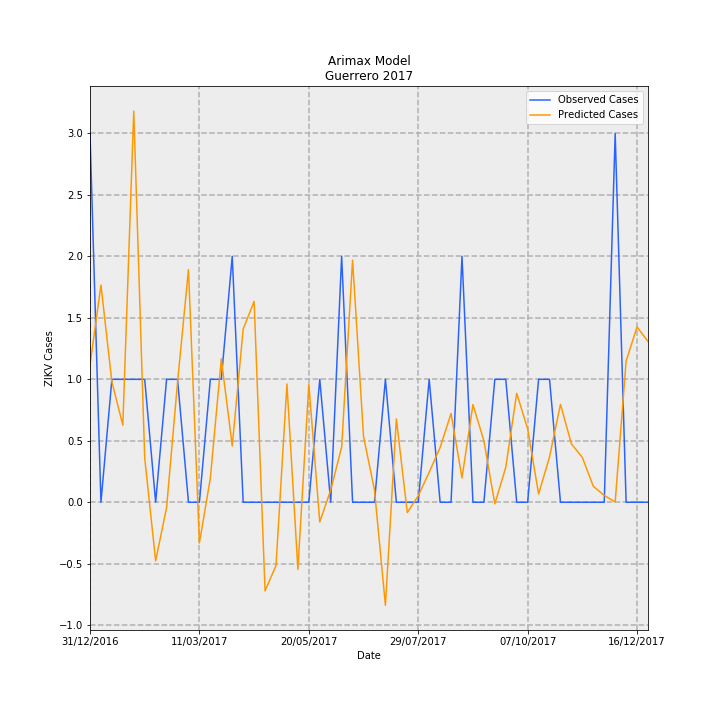

The file beside this chart, header and first rows:
Date, predictions_incidence, observed_incidence, Predicted Cases, Observed Cases, error
31/12/2016, 0.03163, 0.08491, 1.117, 3.0, 1.883
07/01/2017, 0.05, 0.0, 1.766, 0.0, -1.766
14/01/2017, 0.02773, 0.0283, 0.9797, 1.0, 0.02027
21/01/2017, 0.01773, 0.0283, 0.6266, 1.0, 0.3734
28/01/2017, 0.09004, 0.0283, 3.181, 1.0, -2.181
04/02/2017, 0.01019, 0.0283, 0.36, 1.0, 0.64
11/02/2017, -0.01348, 0.0, -0.4763, 0.0, 0.4763
18/02/2017, -0.001189, 0.0283, -0.04201, 1.0, 1.042
25/02/2017, 0.0276, 0.0283, 0.9751, 1.0, 0.02494
04/03/2017, 0.05357, 0.0, 1.893, 0.0, -1.893
11/03/2017, -0.009377, 0.0, -0.3313, 0.0, 0.3313
18/03/2017, 0.005567, 0.0283, 0.1967, 1.0, 0.8033
25/03/2017, 0.033, 0.0283, 1.166, 1.0, -0.1661
01/04/2017, 0.01296, 0.05661, 0.458, 2.0, 1.542
08/04/2017, 0.03987, 0.0, 1.409, 0.0, -1.409
15/04/2017, 0.04624, 0.0, 1.634, 0.0, -1.634
22/04/2017, -0.02038, 0.0, -0.7199, 0.0, 0.7199
29/04/2017, -0.01457, 0.0, -0.5148, 0.0, 0.5148
06/05/2017, 0.02722, 0.0, 0.9618, 0.0, -0.9618
13/05/2017, -0.01544, 0.0, -0.5455, 0.0, 0.5455
20/05/2017, 0.02716, 0.0, 0.9596, 0.0, -0.9596
27/05/2017, -0.004524, 0.0283, -0.1599, 1.0, 1.16
03/06/2017, 0.002819, 0.0, 0.09961, 0.0, -0.09961
10/06/2017, 0.0127, 0.05661, 0.4487, 2.0, 1.551
17/06/2017, 0.05574, 0.0, 1.969, 0.0, -1.969
24/06/2017, 0.01513, 0.0, 0.5346, 0.0, -0.5346
01/07/2017, 0.002843, 0.0, 0.1004, 0.0, -0.1004
08/07/2017, -0.02371, 0.0283, -0.8379, 1.0, 1.838
15/07/2017, 0.0192, 0.0, 0.6783, 0.0, -0.6783
22/07/2017, -0.002372, 0.0, -0.08381, 0.0, 0.08381
29/07/2017, 0.001489, 0.0, 0.0526, 0.0, -0.0526
05/08/2017, 0.006901, 0.0283, 0.2438, 1.0, 0.7562
12/08/2017, 0.0126, 0.0, 0.4453, 0.0, -0.4453
19/08/2017, 0.02045, 0.0, 0.7225, 0.0, -0.7225
26/08/2017, 0.005611, 0.05661, 0.1982, 2.0, 1.802
02/09/2017, 0.02248, 0.0, 0.7944, 0.0, -0.7944
09/09/2017, 0.01415, 0.0, 0.5001, 0.0, -0.5001
16/09/2017, -0.0003761, 0.0283, -0.01329, 1.0, 1.013
23/09/2017, 0.008039, 0.0283, 0.284, 1.0, 0.716
30/09/2017, 0.02507, 0.0, 0.8859, 0.0, -0.8859
07/10/2017, 0.0169, 0.0, 0.5972, 0.0, -0.5972
14/10/2017, 0.001923, 0.0283, 0.06795, 1.0, 0.932
21/10/2017, 0.01043, 0.0283, 0.3686, 1.0, 0.6314
28/10/2017, 0.02253, 0.0, 0.7962, 0.0, -0.7962
04/11/2017, 0.01344, 0.0, 0.4748, 0.0, -0.4748
11/11/2017, 0.01031, 0.0, 0.3643, 0.0, -0.3643
18/11/2017, 0.003675, 0.0, 0.1298, 0.0, -0.1298
25/11/2017, 0.001579, 0.0, 0.05579, 0.0, -0.05579
02/12/2017, 7.023607252950323e-05, 0.08491, 0.002482, 3.0, 2.998
09/12/2017, 0.03253, 0.0, 1.149, 0.0, -1.149
16/12/2017, 0.04036, 0.0, 1.426, 0.0, -1.426
23/12/2017, 0.03702, 0.0, 1.308, 0.0, -1.308
